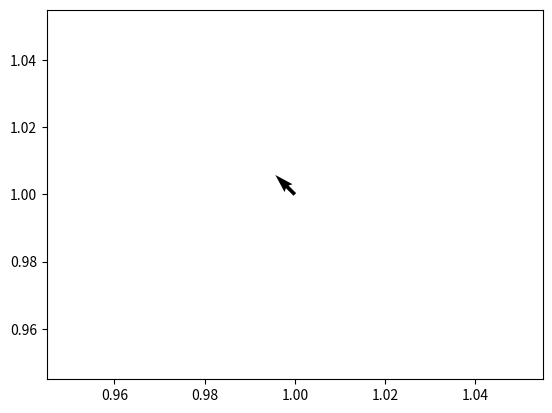

Write Python code to recreate this figure.
import matplotlib.pyplot as plt
import numpy as np

fig, ax = plt.subplots()

plt.quiver(1, 1, -2, 2)

plt.show()